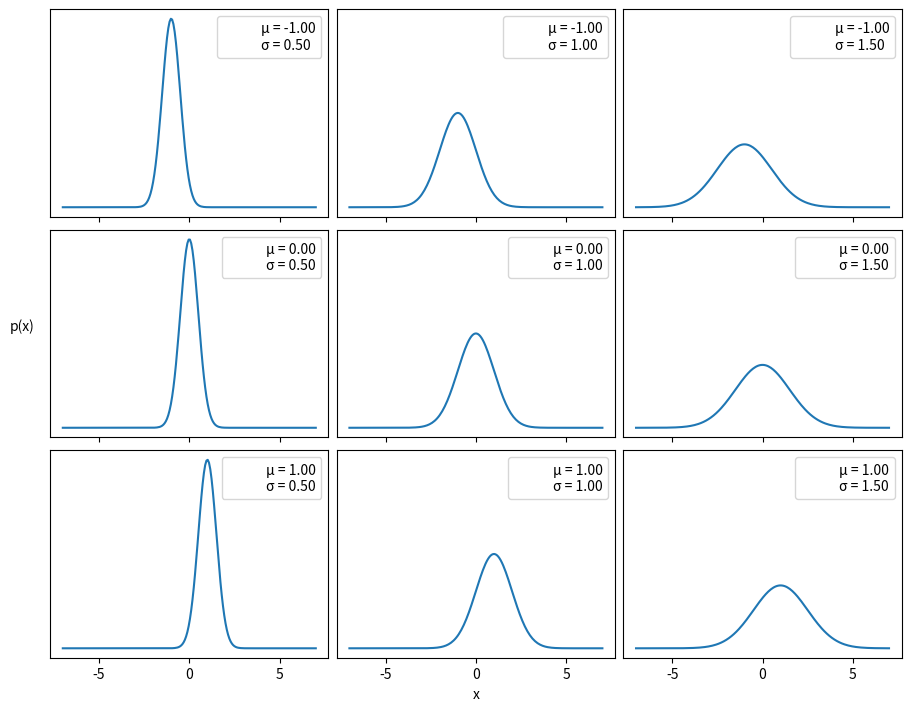

This chart was generated by the following Python code:
import numpy as np
import matplotlib.pyplot as plt
import scipy.stats as stats
mu_params = [-1, 0, 1]
sd_params = [0.5, 1, 1.5]
x = np.linspace(-7, 7, 200)
_, ax = plt.subplots(len(mu_params), len(sd_params), sharex=True,
 sharey=True,
 figsize=(9, 7), constrained_layout=True)
for i in range(3):
 for j in range(3):
   mu = mu_params[i]
   sd = sd_params[j]
   y = stats.norm(mu, sd).pdf(x)
   ax[i,j].plot(x, y)
   ax[i,j].plot([], label="μ = {:3.2f}\nσ = {:3.2f}".format(mu,sd), alpha=0)
   ax[i,j].legend(loc=1)
ax[2,1].set_xlabel('x')
ax[1,0].set_ylabel('p(x)', rotation=0, labelpad=20)
ax[1,0].set_yticks([])
